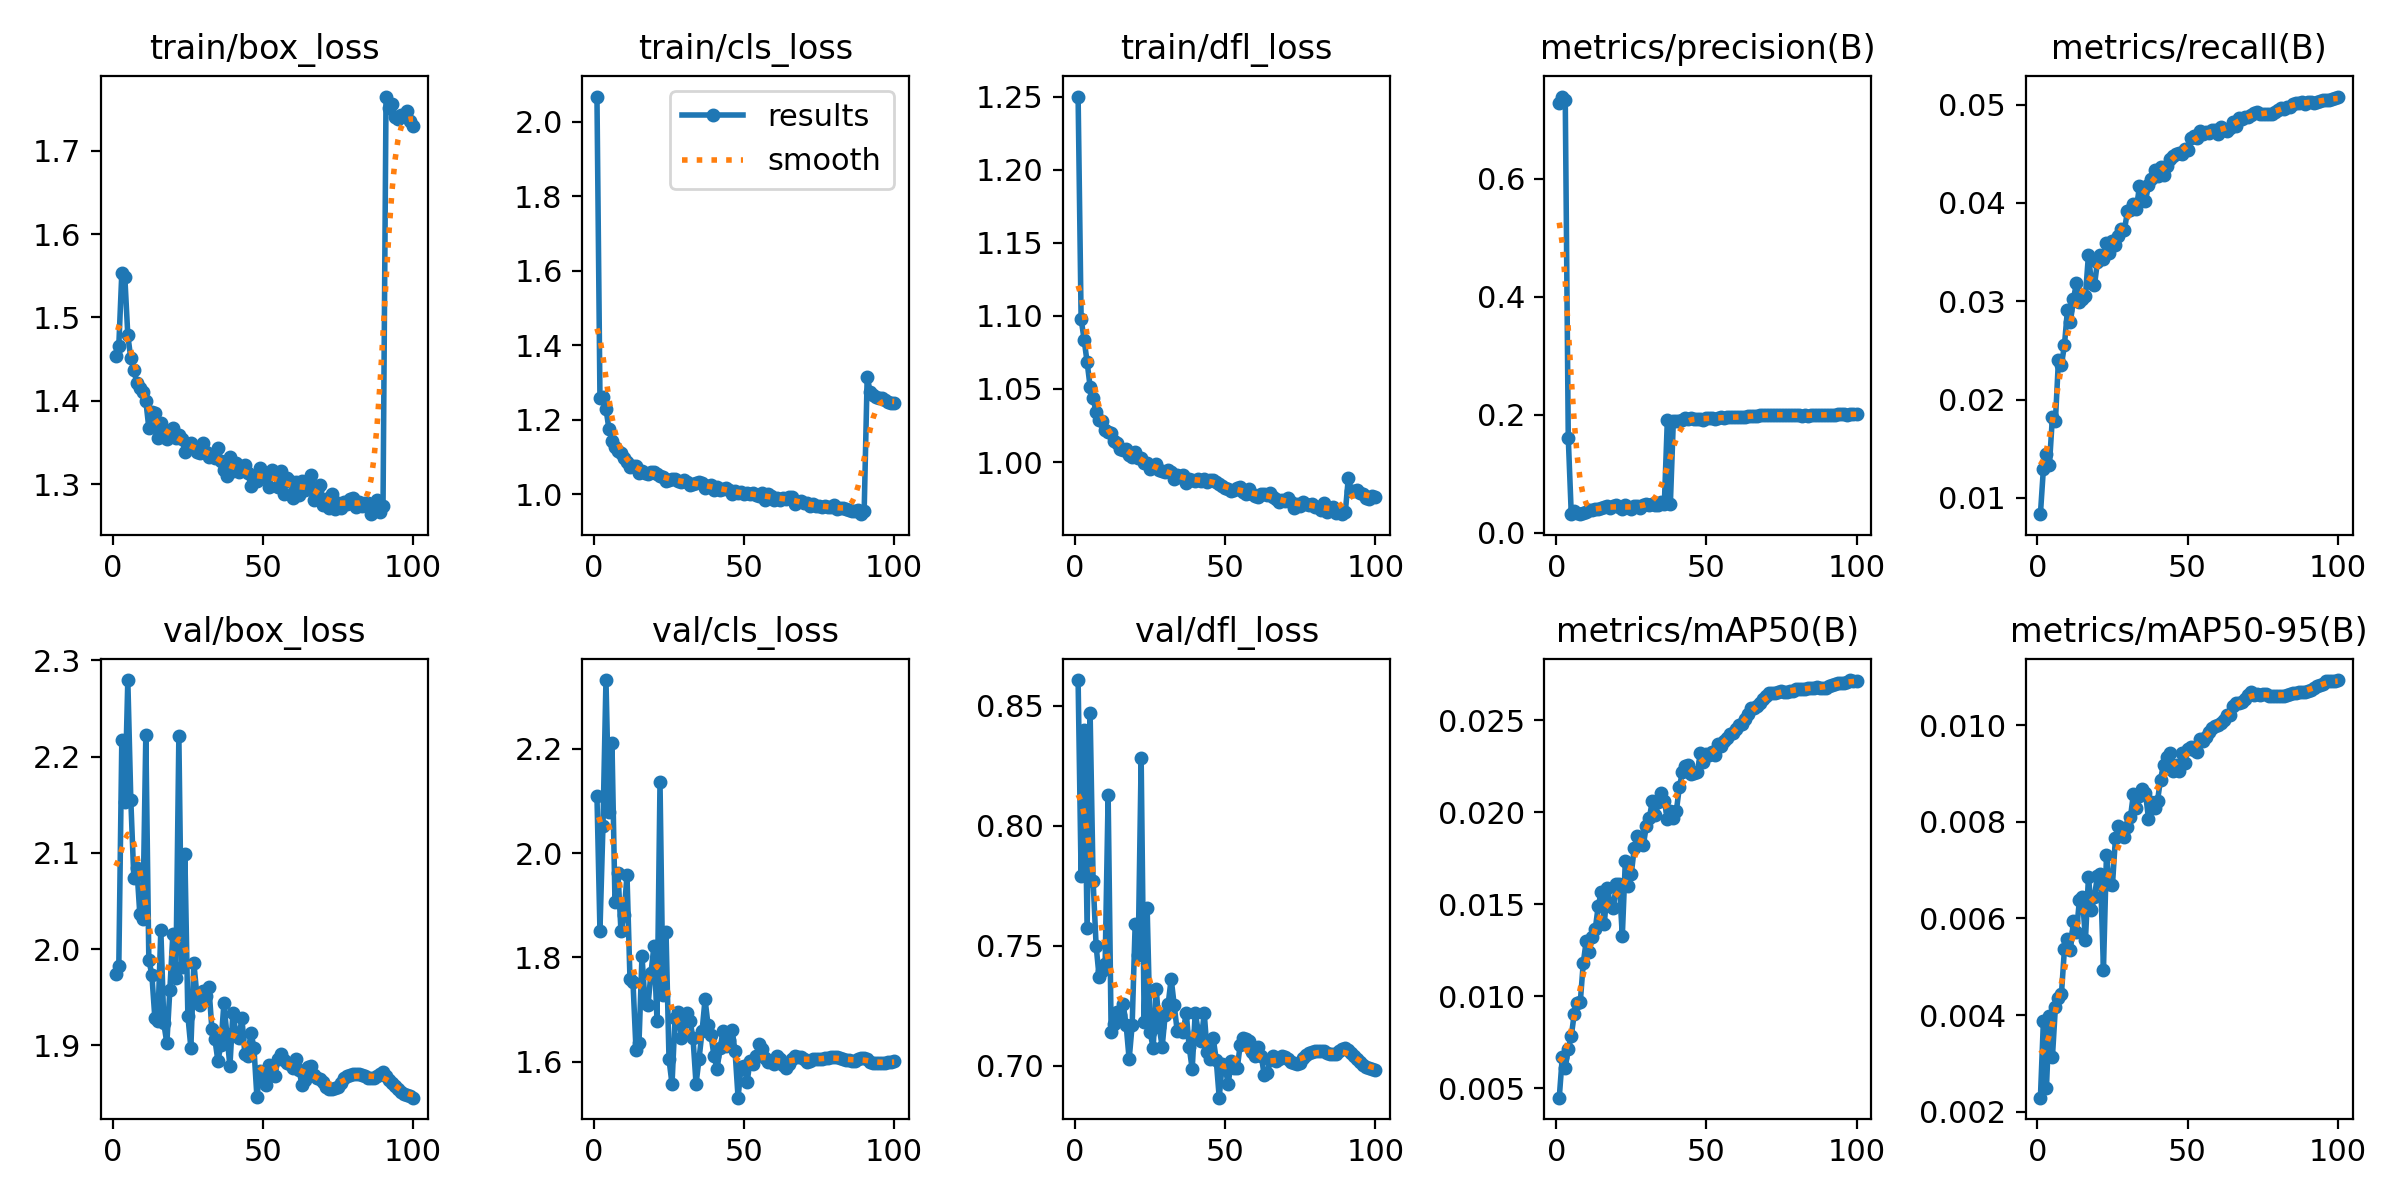

Values plotted in this chart, from the file beside it:
epoch, time, train/box_loss, train/cls_loss, train/dfl_loss, metrics/precision(B), metrics/recall(B), metrics/mAP50(B), metrics/mAP50-95(B), val/box_loss, val/cls_loss, val/dfl_loss, lr/pg0, lr/pg1, lr/pg2, lr/pg3, lr/pg4, lr/pg5, lr/pg6, lr/pg7
1, 242.5, 1.453, 2.067, 1.25, 0.7286, 0.00835, 0.00448, 0.00229, 1.974, 2.11, 0.8606, 0.009987, 0.003329, 0.009987, 0.003329, 0.009987, 0.003329, 0.009987, 0.003329
2, 478.4, 1.466, 1.259, 1.098, 0.7397, 0.01299, 0.00667, 0.00388, 1.982, 1.851, 0.7791, 0.01979, 0.006597, 0.01979, 0.006597, 0.01979, 0.006597, 0.01979, 0.006597
3, 706.5, 1.553, 1.26, 1.084, 0.7347, 0.01445, 0.00612, 0.00248, 2.217, 2.053, 0.84, 0.02939, 0.009798, 0.02939, 0.009798, 0.02939, 0.009798, 0.02939, 0.009798
4, 929.3, 1.549, 1.23, 1.068, 0.1611, 0.01335, 0.00712, 0.00397, 2.153, 2.332, 0.7571, 0.02911, 0.009703, 0.02911, 0.009703, 0.02911, 0.009703, 0.02911, 0.009703
5, 1153, 1.479, 1.174, 1.052, 0.03141, 0.01824, 0.00783, 0.00313, 2.28, 2.079, 0.8467, 0.02881, 0.009604, 0.02881, 0.009604, 0.02881, 0.009604, 0.02881, 0.009604
6, 1375, 1.451, 1.143, 1.044, 0.03726, 0.01784, 0.00905, 0.00417, 2.155, 2.211, 0.7769, 0.02851, 0.009505, 0.02851, 0.009505, 0.02851, 0.009505, 0.02851, 0.009505
7, 1597, 1.437, 1.128, 1.034, 0.03278, 0.02399, 0.00961, 0.00435, 2.074, 1.907, 0.7499, 0.02822, 0.009406, 0.02822, 0.009406, 0.02822, 0.009406, 0.02822, 0.009406
8, 1818, 1.421, 1.115, 1.029, 0.03244, 0.02353, 0.00967, 0.00443, 2.085, 1.962, 0.7369, 0.02792, 0.009307, 0.02792, 0.009307, 0.02792, 0.009307, 0.02792, 0.009307
9, 2041, 1.416, 1.111, 1.028, 0.03387, 0.02551, 0.01182, 0.00536, 2.036, 1.85, 0.7396, 0.02762, 0.009208, 0.02762, 0.009208, 0.02762, 0.009208, 0.02762, 0.009208
10, 2263, 1.41, 1.096, 1.022, 0.03559, 0.0291, 0.01302, 0.00558, 2.031, 1.88, 0.7424, 0.02733, 0.009109, 0.02733, 0.009109, 0.02733, 0.009109, 0.02733, 0.009109
11, 2486, 1.4, 1.087, 1.02, 0.03822, 0.02791, 0.01243, 0.00534, 2.223, 1.958, 0.8127, 0.02703, 0.00901, 0.02703, 0.00901, 0.02703, 0.00901, 0.02703, 0.00901
12, 2707, 1.368, 1.073, 1.02, 0.03885, 0.03019, 0.01324, 0.00595, 1.989, 1.758, 0.714, 0.02673, 0.008911, 0.02673, 0.008911, 0.02673, 0.008911, 0.02673, 0.008911
13, 2929, 1.386, 1.075, 1.015, 0.04055, 0.03185, 0.01366, 0.00572, 1.974, 1.753, 0.7173, 0.02644, 0.008812, 0.02644, 0.008812, 0.02644, 0.008812, 0.02644, 0.008812
14, 3151, 1.385, 1.074, 1.013, 0.04059, 0.0299, 0.01493, 0.00638, 1.929, 1.623, 0.7224, 0.02614, 0.008713, 0.02614, 0.008713, 0.02614, 0.008713, 0.02614, 0.008713
15, 3372, 1.356, 1.055, 1.009, 0.04197, 0.03021, 0.01567, 0.00645, 1.925, 1.636, 0.7211, 0.02584, 0.008614, 0.02584, 0.008614, 0.02584, 0.008614, 0.02584, 0.008614
16, 3595, 1.374, 1.062, 1.008, 0.04359, 0.03056, 0.01394, 0.00555, 2.02, 1.803, 0.7255, 0.02555, 0.008515, 0.02555, 0.008515, 0.02555, 0.008515, 0.02555, 0.008515
17, 3817, 1.357, 1.057, 1.009, 0.04522, 0.0347, 0.01591, 0.00686, 1.923, 1.712, 0.7169, 0.02525, 0.008416, 0.02525, 0.008416, 0.02525, 0.008416, 0.02525, 0.008416
18, 4038, 1.355, 1.053, 1.005, 0.04227, 0.03186, 0.01499, 0.00618, 1.902, 1.708, 0.7026, 0.02495, 0.008317, 0.02495, 0.008317, 0.02495, 0.008317, 0.02495, 0.008317
19, 4260, 1.363, 1.06, 1.004, 0.04549, 0.03162, 0.01478, 0.00645, 1.958, 1.77, 0.7168, 0.02465, 0.008218, 0.02465, 0.008218, 0.02465, 0.008218, 0.02465, 0.008218
20, 4481, 1.368, 1.06, 1.007, 0.04656, 0.03402, 0.01613, 0.00688, 2.016, 1.823, 0.7588, 0.02436, 0.008119, 0.02436, 0.008119, 0.02436, 0.008119, 0.02436, 0.008119
21, 4702, 1.356, 1.054, 1.003, 0.04309, 0.03474, 0.01613, 0.00691, 1.971, 1.679, 0.7461, 0.02406, 0.00802, 0.02406, 0.00802, 0.02406, 0.00802, 0.02406, 0.00802
22, 4924, 1.359, 1.049, 1.003, 0.03969, 0.03425, 0.01328, 0.00494, 2.221, 2.136, 0.828, 0.02376, 0.007921, 0.02376, 0.007921, 0.02376, 0.007921, 0.02376, 0.007921
23, 5146, 1.354, 1.046, 0.9994, 0.04632, 0.03588, 0.01734, 0.00732, 1.981, 1.727, 0.7182, 0.02347, 0.007822, 0.02347, 0.007822, 0.02347, 0.007822, 0.02347, 0.007822
24, 5367, 1.339, 1.036, 0.9994, 0.04318, 0.03487, 0.01597, 0.00671, 2.099, 1.849, 0.7655, 0.02317, 0.007723, 0.02317, 0.007723, 0.02317, 0.007723, 0.02317, 0.007723
25, 5589, 1.347, 1.039, 0.995, 0.03987, 0.03613, 0.01667, 0.00669, 1.931, 1.604, 0.7138, 0.02287, 0.007624, 0.02287, 0.007624, 0.02287, 0.007624, 0.02287, 0.007624
26, 5809, 1.349, 1.04, 0.9964, 0.04486, 0.03569, 0.01808, 0.00767, 1.898, 1.557, 0.7073, 0.02258, 0.007525, 0.02258, 0.007525, 0.02258, 0.007525, 0.02258, 0.007525
27, 6029, 1.345, 1.041, 0.9989, 0.04544, 0.03665, 0.01872, 0.00791, 1.986, 1.683, 0.7321, 0.02228, 0.007426, 0.02228, 0.007426, 0.02228, 0.007426, 0.02228, 0.007426
28, 6251, 1.339, 1.035, 0.9947, 0.04251, 0.03738, 0.01842, 0.00774, 1.952, 1.695, 0.7161, 0.02198, 0.007327, 0.02198, 0.007327, 0.02198, 0.007327, 0.02198, 0.007327
29, 6471, 1.337, 1.032, 0.9939, 0.04635, 0.03729, 0.01822, 0.00768, 1.942, 1.646, 0.7078, 0.02168, 0.007228, 0.02168, 0.007228, 0.02168, 0.007228, 0.02168, 0.007228
30, 6693, 1.35, 1.039, 0.9932, 0.04946, 0.03915, 0.01926, 0.00788, 1.957, 1.676, 0.7211, 0.02139, 0.007129, 0.02139, 0.007129, 0.02139, 0.007129, 0.02139, 0.007129
31, 6913, 1.338, 1.031, 0.9944, 0.04755, 0.03931, 0.01968, 0.0081, 1.951, 1.694, 0.7257, 0.02109, 0.00703, 0.02109, 0.00703, 0.02109, 0.00703, 0.02109, 0.00703
32, 7133, 1.333, 1.025, 0.9933, 0.04836, 0.03992, 0.02063, 0.00858, 1.96, 1.678, 0.7361, 0.02079, 0.006931, 0.02079, 0.006931, 0.02079, 0.006931, 0.02079, 0.006931
33, 7354, 1.337, 1.027, 0.9887, 0.04659, 0.03942, 0.01986, 0.00829, 1.917, 1.645, 0.7252, 0.0205, 0.006832, 0.0205, 0.006832, 0.0205, 0.006832, 0.0205, 0.006832
34, 7575, 1.331, 1.029, 0.9908, 0.04773, 0.04175, 0.02054, 0.00853, 1.906, 1.557, 0.7144, 0.0202, 0.006733, 0.0202, 0.006733, 0.0202, 0.006733, 0.0202, 0.006733
35, 7795, 1.343, 1.032, 0.9896, 0.05194, 0.0405, 0.02105, 0.00868, 1.884, 1.605, 0.715, 0.0199, 0.006634, 0.0199, 0.006634, 0.0199, 0.006634, 0.0199, 0.006634
36, 8016, 1.328, 1.029, 0.9914, 0.04899, 0.04023, 0.02062, 0.00859, 1.9, 1.658, 0.7138, 0.01961, 0.006535, 0.01961, 0.006535, 0.01961, 0.006535, 0.01961, 0.006535
37, 8235, 1.317, 1.017, 0.9855, 0.1913, 0.04177, 0.01966, 0.00806, 1.944, 1.72, 0.722, 0.01931, 0.006436, 0.01931, 0.006436, 0.01931, 0.006436, 0.01931, 0.006436
38, 8455, 1.31, 1.021, 0.9887, 0.04832, 0.04242, 0.02007, 0.0084, 1.911, 1.67, 0.7077, 0.01901, 0.006337, 0.01901, 0.006337, 0.01901, 0.006337, 0.01901, 0.006337
39, 8674, 1.333, 1.024, 0.9877, 0.1898, 0.04331, 0.01972, 0.00828, 1.878, 1.65, 0.6985, 0.01871, 0.006238, 0.01871, 0.006238, 0.01871, 0.006238, 0.01871, 0.006238
40, 8894, 1.316, 1.012, 0.987, 0.1901, 0.04271, 0.02008, 0.00843, 1.934, 1.61, 0.722, 0.01842, 0.006139, 0.01842, 0.006139, 0.01842, 0.006139, 0.01842, 0.006139
41, 9113, 1.326, 1.02, 0.9882, 0.1902, 0.0436, 0.02137, 0.00887, 1.913, 1.586, 0.7143, 0.01812, 0.00604, 0.01812, 0.00604, 0.01812, 0.00604, 0.01812, 0.00604
42, 9332, 1.315, 1.012, 0.987, 0.192, 0.0428, 0.02218, 0.00918, 1.908, 1.625, 0.7103, 0.01782, 0.005941, 0.01782, 0.005941, 0.01782, 0.005941, 0.01782, 0.005941
43, 9552, 1.32, 1.014, 0.9886, 0.1945, 0.04378, 0.02255, 0.00933, 1.928, 1.659, 0.7219, 0.01753, 0.005842, 0.01753, 0.005842, 0.01753, 0.005842, 0.01753, 0.005842
44, 9771, 1.324, 1.017, 0.9863, 0.193, 0.04451, 0.02257, 0.00942, 1.891, 1.63, 0.7055, 0.01723, 0.005743, 0.01723, 0.005743, 0.01723, 0.005743, 0.01723, 0.005743
45, 9991, 1.314, 1.012, 0.9875, 0.1943, 0.04475, 0.02209, 0.00905, 1.889, 1.642, 0.7026, 0.01693, 0.005644, 0.01693, 0.005644, 0.01693, 0.005644, 0.01693, 0.005644
46, 10211, 1.298, 1, 0.9879, 0.1931, 0.04493, 0.02214, 0.00917, 1.913, 1.66, 0.7114, 0.01664, 0.005545, 0.01664, 0.005545, 0.01664, 0.005545, 0.01664, 0.005545
47, 10430, 1.309, 1.008, 0.9861, 0.1922, 0.04505, 0.0222, 0.00905, 1.898, 1.62, 0.7024, 0.01634, 0.005446, 0.01634, 0.005446, 0.01634, 0.005446, 0.01634, 0.005446
48, 10650, 1.304, 1.002, 0.9846, 0.1936, 0.04497, 0.02321, 0.00942, 1.846, 1.531, 0.6866, 0.01604, 0.005347, 0.01604, 0.005347, 0.01604, 0.005347, 0.01604, 0.005347
49, 10870, 1.32, 1.006, 0.9833, 0.1916, 0.04549, 0.02272, 0.00921, 1.874, 1.59, 0.7007, 0.01574, 0.005248, 0.01574, 0.005248, 0.01574, 0.005248, 0.01574, 0.005248
50, 11090, 1.313, 1.001, 0.9823, 0.195, 0.04535, 0.0232, 0.00951, 1.868, 1.592, 0.6988, 0.01545, 0.005149, 0.01545, 0.005149, 0.01545, 0.005149, 0.01545, 0.005149
51, 11310, 1.308, 1.003, 0.9818, 0.1944, 0.04658, 0.02312, 0.00954, 1.859, 1.56, 0.6923, 0.01515, 0.00505, 0.01515, 0.00505, 0.01515, 0.00505, 0.01515, 0.00505
52, 11531, 1.298, 0.9999, 0.9802, 0.1941, 0.0468, 0.0233, 0.00948, 1.88, 1.602, 0.7021, 0.01485, 0.004951, 0.01485, 0.004951, 0.01485, 0.004951, 0.01485, 0.004951
53, 11752, 1.317, 1.003, 0.981, 0.1934, 0.04657, 0.02313, 0.00945, 1.87, 1.595, 0.6991, 0.01456, 0.004852, 0.01456, 0.004852, 0.01456, 0.004852, 0.01456, 0.004852
54, 11972, 1.314, 0.9986, 0.9821, 0.1948, 0.04726, 0.02372, 0.00971, 1.868, 1.611, 0.6988, 0.01426, 0.004753, 0.01426, 0.004753, 0.01426, 0.004753, 0.01426, 0.004753
55, 12191, 1.297, 0.9938, 0.9827, 0.1957, 0.04699, 0.02362, 0.00967, 1.886, 1.635, 0.7087, 0.01396, 0.004654, 0.01396, 0.004654, 0.01396, 0.004654, 0.01396, 0.004654
56, 12411, 1.316, 1.003, 0.9797, 0.1947, 0.04722, 0.02389, 0.00975, 1.891, 1.625, 0.7116, 0.01367, 0.004555, 0.01367, 0.004555, 0.01367, 0.004555, 0.01367, 0.004555
57, 12630, 1.289, 0.9847, 0.9782, 0.1955, 0.04715, 0.02406, 0.00985, 1.885, 1.608, 0.7111, 0.01337, 0.004456, 0.01337, 0.004456, 0.01337, 0.004456, 0.01337, 0.004456
58, 12849, 1.308, 1.001, 0.9815, 0.1959, 0.04736, 0.02426, 0.00994, 1.882, 1.6, 0.7102, 0.01307, 0.004357, 0.01307, 0.004357, 0.01307, 0.004357, 0.01307, 0.004357
59, 13069, 1.304, 0.9954, 0.9782, 0.196, 0.04736, 0.02434, 0.00997, 1.881, 1.601, 0.7058, 0.01277, 0.004258, 0.01277, 0.004258, 0.01277, 0.004258, 0.01277, 0.004258
60, 13287, 1.284, 0.9848, 0.9769, 0.1968, 0.04705, 0.02451, 0.00999, 1.877, 1.596, 0.7038, 0.01248, 0.004159, 0.01248, 0.004159, 0.01248, 0.004159, 0.01248, 0.004159
... 40 more rows
